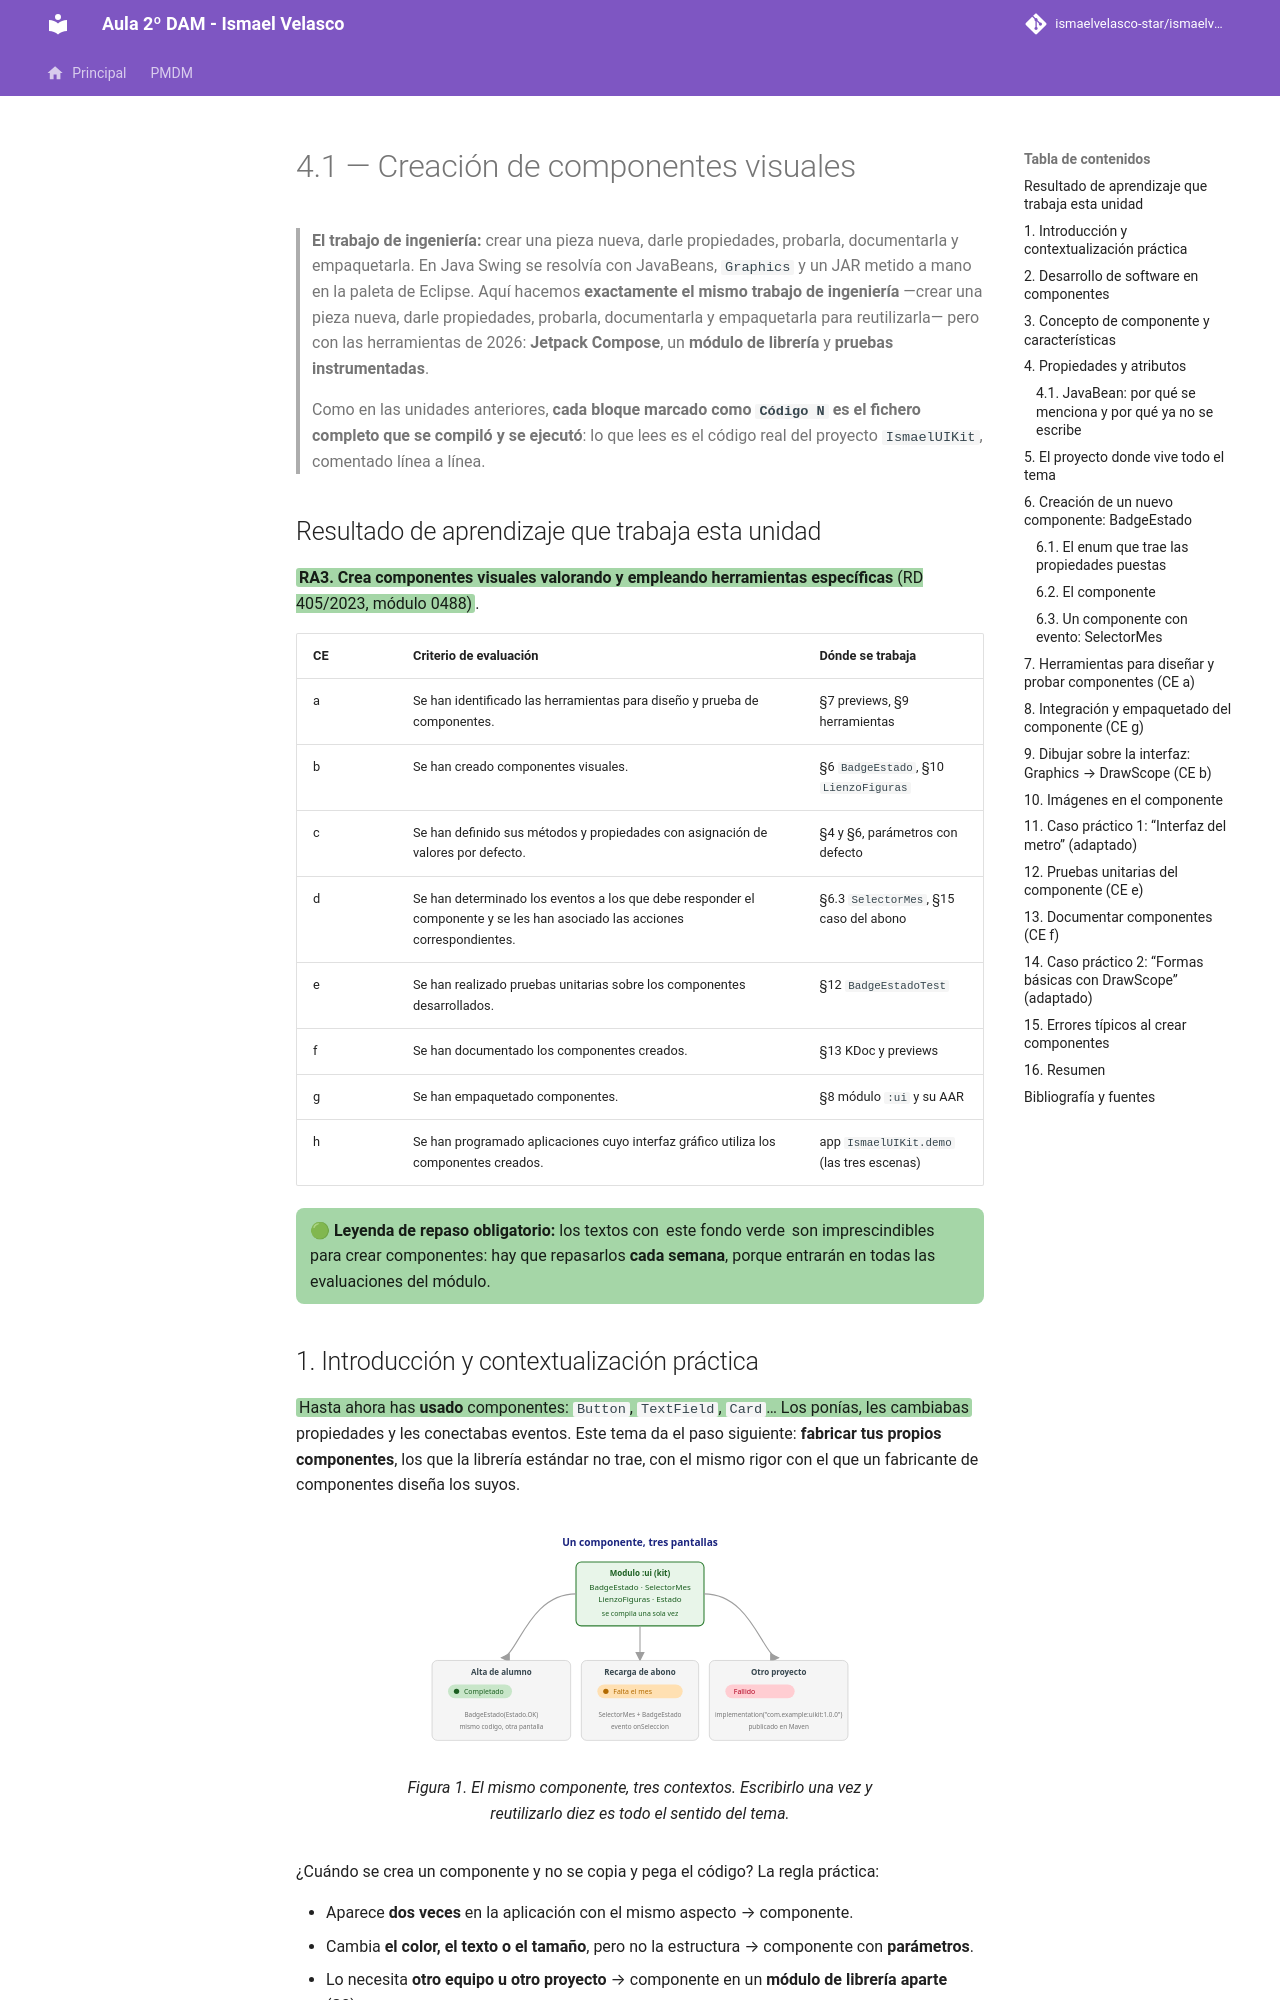

repository: IsmaelAndroid/ismaelvelasco-star.github.io · page: section2/u04/teoria/DI-U4.1.-CreacionDeComponentes/index.html · generator: mkdocs

---
title: "4.1.-Creación de componentes visuales"
description: "Crear componentes propios en Jetpack Compose: parámetros y valores por defecto, previews, DrawScope, imágenes, pruebas unitarias, documentación y empaquetado en un módulo de librería (RA3)."
authors:
    - Ismael Velasco
date: 2026-10-26
icon: "material/widgets"
permalink: /di/unidad4/4.1
categories:
    - DI
tags:
    - DI
    - Jetpack Compose
    - componentes
---

# 4.1 — Creación de componentes visuales

> **El trabajo de ingeniería:** crear una pieza nueva, darle propiedades, probarla, documentarla y
> empaquetarla. En Java Swing se resolvía con JavaBeans, `Graphics` y un JAR metido a mano en la paleta
> de Eclipse.
> Aquí hacemos **exactamente el mismo trabajo de ingeniería** —crear una pieza nueva, darle propiedades,
> probarla, documentarla y empaquetarla para reutilizarla— pero con las herramientas de 2026:
> **Jetpack Compose**, un **módulo de librería** y **pruebas instrumentadas**.
>
> Como en las unidades anteriores, **cada bloque marcado como `Código N` es el fichero completo que se
> compiló y se ejecutó**: lo que lees es el código real del proyecto `IsmaelUIKit`, comentado línea a línea.

## Resultado de aprendizaje que trabaja esta unidad

<span style="background-color:#a5d6a7;padding:0 3px;border-radius:3px;">**RA3. Crea componentes visuales valorando y empleando herramientas específicas** (RD 405/2023, módulo 0488)</span>.

| CE | Criterio de evaluación | Dónde se trabaja |
| -- | ---------------------- | ---------------- |
| a | Se han identificado las herramientas para diseño y prueba de componentes. | §7 previews, §9 herramientas |
| b | Se han creado componentes visuales. | §6 `BadgeEstado`, §10 `LienzoFiguras` |
| c | Se han definido sus métodos y propiedades con asignación de valores por defecto. | §4 y §6, parámetros con defecto |
| d | Se han determinado los eventos a los que debe responder el componente y se les han asociado las acciones correspondientes. | §6.3 `SelectorMes`, §15 caso del abono |
| e | Se han realizado pruebas unitarias sobre los componentes desarrollados. | §12 `BadgeEstadoTest` |
| f | Se han documentado los componentes creados. | §13 KDoc y previews |
| g | Se han empaquetado componentes. | §8 módulo `:ui` y su AAR |
| h | Se han programado aplicaciones cuyo interfaz gráfico utiliza los componentes creados. | app `IsmaelUIKit.demo` (las tres escenas) |

<div style="background-color:#a5d6a7; border-radius:8px; padding:10px 14px; margin:14px 0;">
<strong>🟢 Leyenda de repaso obligatorio:</strong> los textos con <span style="background-color:#a5d6a7;padding:0 3px;border-radius:3px;">este fondo verde</span> son imprescindibles para crear componentes: hay que repasarlos <strong>cada semana</strong>, porque entrarán en todas las evaluaciones del módulo.</div>
